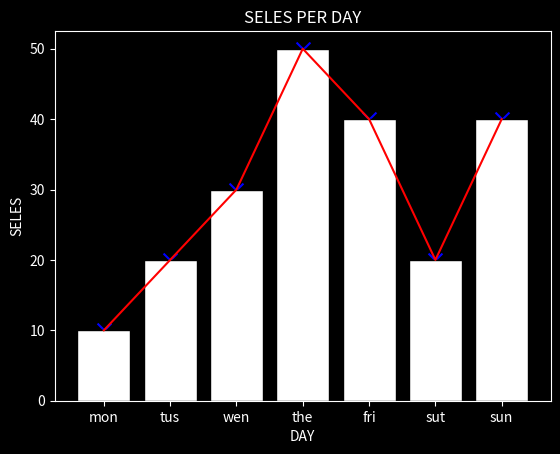

Source code (Python):
import pandas as pd 
import numpy as np 
import matplotlib.pyplot as plt 

# Today's sales FOR A SHOPE

plt.style.use('dark_background')

sels_per_day = [['mon', 10],['tus',20] ,['wen',30] ,['the',50] ,['fri',40] ,['sut',20] ,['sun' , 40]]
frame = pd.DataFrame(sels_per_day , columns=["DAY" , "SELES"])
print(frame)

days = ['mon', 'tus', 'wen','the', 'fri', 'sut', 'sun']
seles = [10, 20, 30, 50, 40, 20, 40]

plt.title("SELES PER DAY")
plt.xlabel("DAY")
plt.ylabel("SELES")

plt.scatter(days, seles, color='b', marker='x', s=100)
plt.plot(days, seles, color='r')
plt.bar(days, seles, edgecolor='black', facecolor='white')

plt.show()